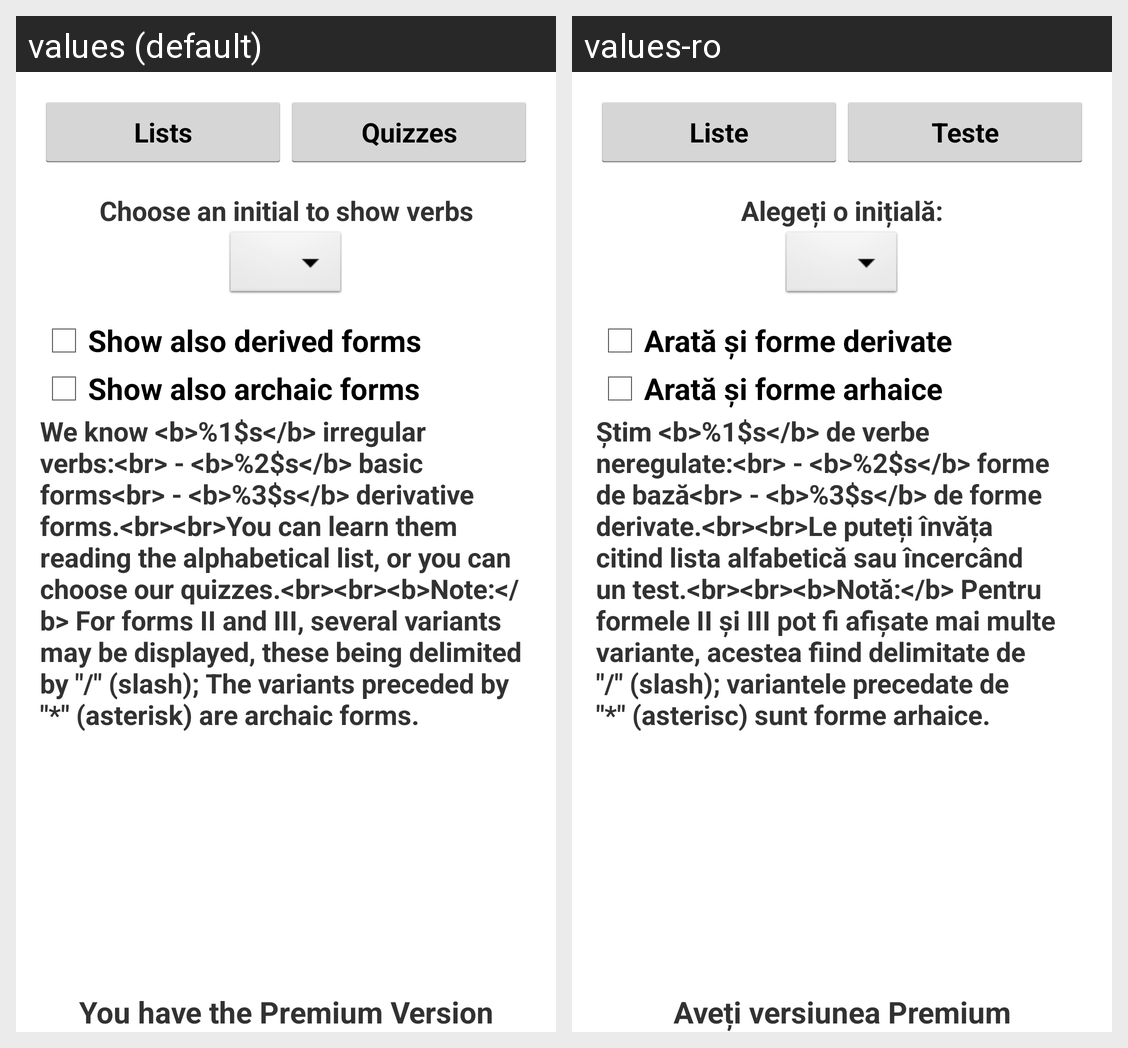

The Android screen above is rendered under two locales of the same app. Produce the string resources it draws, with the default and per-locale values.
Android screen res/layout/activity_verbs_premium.xml rendered under 2 locales, left to right: values (default), values-ro. Device: Nexus 5 (rendered at 1080×1920; each locale shown at half size, 540×960, under a caption strip naming it); theme AppTheme.
Strings drawn on this screen, with the default value and each locale's value (text and hints the layout hard-codes, and strings that could not be matched under every locale, appear in the picture but are not listed):

bt_verbs_list
  values: Lists
  values-ro: Liste

bt_verbs_quiz
  values: Quizzes
  values-ro: Teste

tv_choose_letter
  values: Choose an initial to show verbs
  values-ro: Alegeți o inițială:

tv_welcome_verbs_message
  values: We know <b>%1$s</b> irregular verbs:<br> - <b>%2$s</b> basic forms<br> - <b>%3$s</b> derivative forms.<br><br>You can learn them reading the alphabetical list, or you can choose our quizzes.<br><br><b>Note:</b> For forms II and III, several variants may be displayed, these being delimited by "/" (slash); The variants preceded by "*" (asterisk) are archaic forms.
  values-ro: Știm <b>%1$s</b> de verbe neregulate:<br> - <b>%2$s</b> forme de bază<br> - <b>%3$s</b> de forme derivate.<br><br>Le puteți învăța citind lista alfabetică sau încercând un test.<br><br><b>Notă:</b> Pentru formele II și III pot fi afișate mai multe variante, acestea fiind delimitate de "/" (slash); variantele precedate de "*" (asterisc) sunt forme arhaice.

tv_premium_version_status
  values: You have the Premium Version
  values-ro: Aveți versiunea Premium

cbt_show_derived_forms
  values: Show also derived forms
  values-ro: Arată și forme derivate

cbt_show_archaic_forms
  values: Show also archaic forms
  values-ro: Arată și forme arhaice
